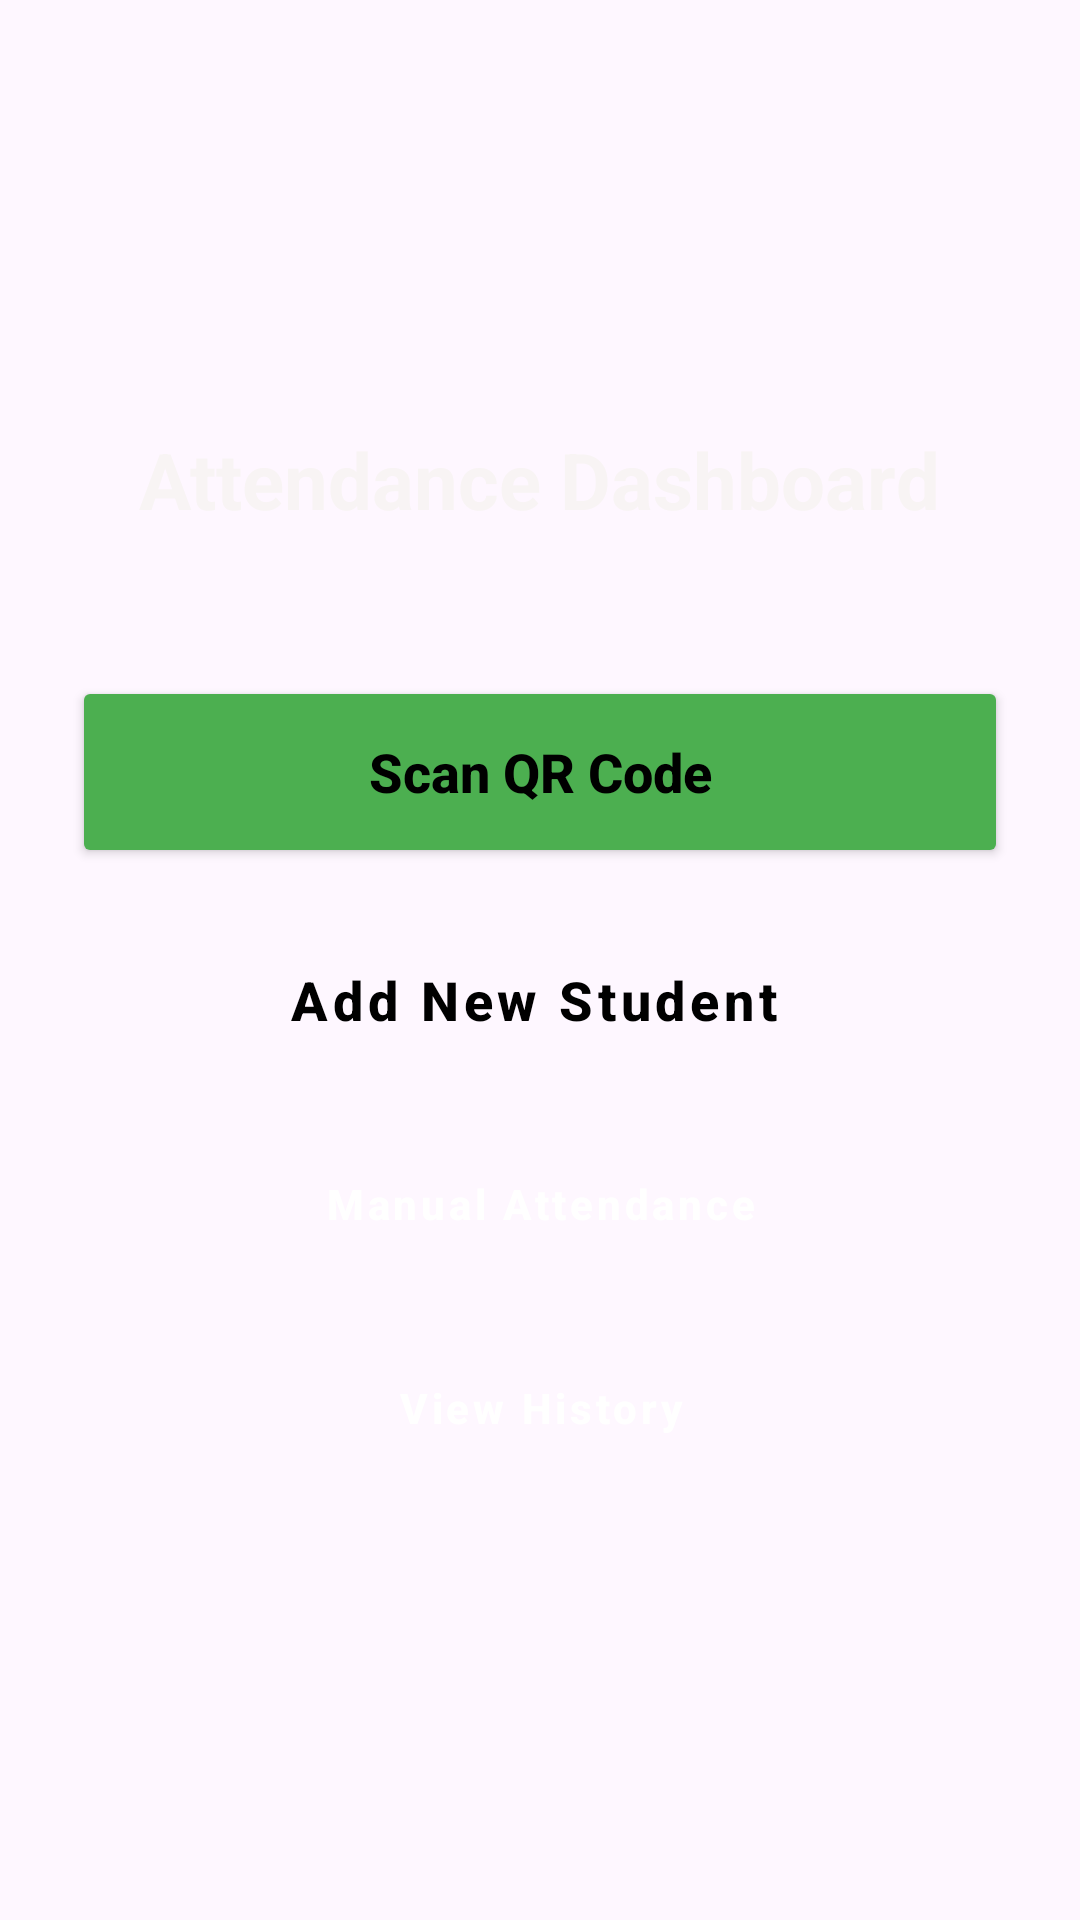

Android layout source for this screen:
<!-- AndroidManifest.xml: application theme Theme.AttandanceApp -->
<!-- res/layout/activity_main.xml -->
<?xml version="1.0" encoding="utf-8"?>
<LinearLayout xmlns:android="http://schemas.android.com/apk/res/android"
    xmlns:app="http://schemas.android.com/apk/res-auto"
    xmlns:tools="http://schemas.android.com/tools"
    android:layout_width="match_parent"
    android:layout_height="match_parent"
    android:orientation="vertical"
    android:padding="24dp"
    android:gravity="center"
    android:background="@drawable/bg"
    tools:context=".MainActivity">

    <TextView
        android:layout_width="wrap_content"
        android:layout_height="wrap_content"
        android:text="@string/dashboard_title"
        android:textSize="26sp"
        android:textColor="#F8F4F4"
        android:textStyle="bold"
        android:layout_marginBottom="48dp" />

    <Button
        android:id="@+id/btnScanQR"
        android:layout_width="match_parent"
        android:layout_height="64dp"
        android:text="@string/btn_scan_qr"
        android:textSize="18sp"
        android:textStyle="bold"
        android:textColor="@color/black"
        android:textAllCaps="false"
        app:cornerRadius="12dp"
        android:backgroundTint="#4CAF50"
        android:layout_marginBottom="16dp" />

    <Button
        android:id="@+id/btnAddStudent"
        style="@style/Widget.MaterialComponents.Button.Icon"
        android:layout_width="match_parent"
        android:layout_height="56dp"
        android:text="@string/btn_add_student"
        android:textColor="@color/black"
        android:textSize="18sp"
        android:textStyle="bold"
        android:textAllCaps="false"
        app:cornerRadius="12dp"
        android:layout_marginBottom="12dp" />

    <Button
        android:id="@+id/btnMarkAttendance"
        style="@style/Widget.MaterialComponents.Button.OutlinedButton"
        android:layout_width="match_parent"
        android:layout_height="56dp"
        android:textColor="@color/white"
        android:text="@string/btn_manual_attendance"
        android:textAllCaps="false"
        android:textStyle="bold"
        app:cornerRadius="12dp"
        android:layout_marginBottom="12dp" />

    <Button
        android:id="@+id/btnViewRecords"
        style="@style/Widget.MaterialComponents.Button.TextButton"
        android:layout_width="match_parent"
        android:layout_height="56dp"
        android:textColor="@color/white"
        android:textStyle="bold"
        android:text="@string/btn_view_records"
        android:textAllCaps="false" />

</LinearLayout>
<!-- resources referenced by this layout -->
<resources>
  <string name="btn_add_student">Add New Student</string>
  <string name="btn_manual_attendance">Manual Attendance</string>
  <string name="btn_scan_qr">Scan QR Code</string>
  <string name="btn_view_records">View History</string>
  <string name="dashboard_title">Attendance Dashboard</string>
  <style name="Theme.AttandanceApp" parent="Base.Theme.AttandanceApp" />
  <style name="Base.Theme.AttandanceApp" parent="Theme.Material3.DayNight.NoActionBar">
          
          
      </style>
  <!-- not gathered from this repository: default colours our renderer supplied (Android Studio template values) -->
  <color name="black">#FF000000</color>
  <color name="white">#FFFFFFFF</color>
</resources>
